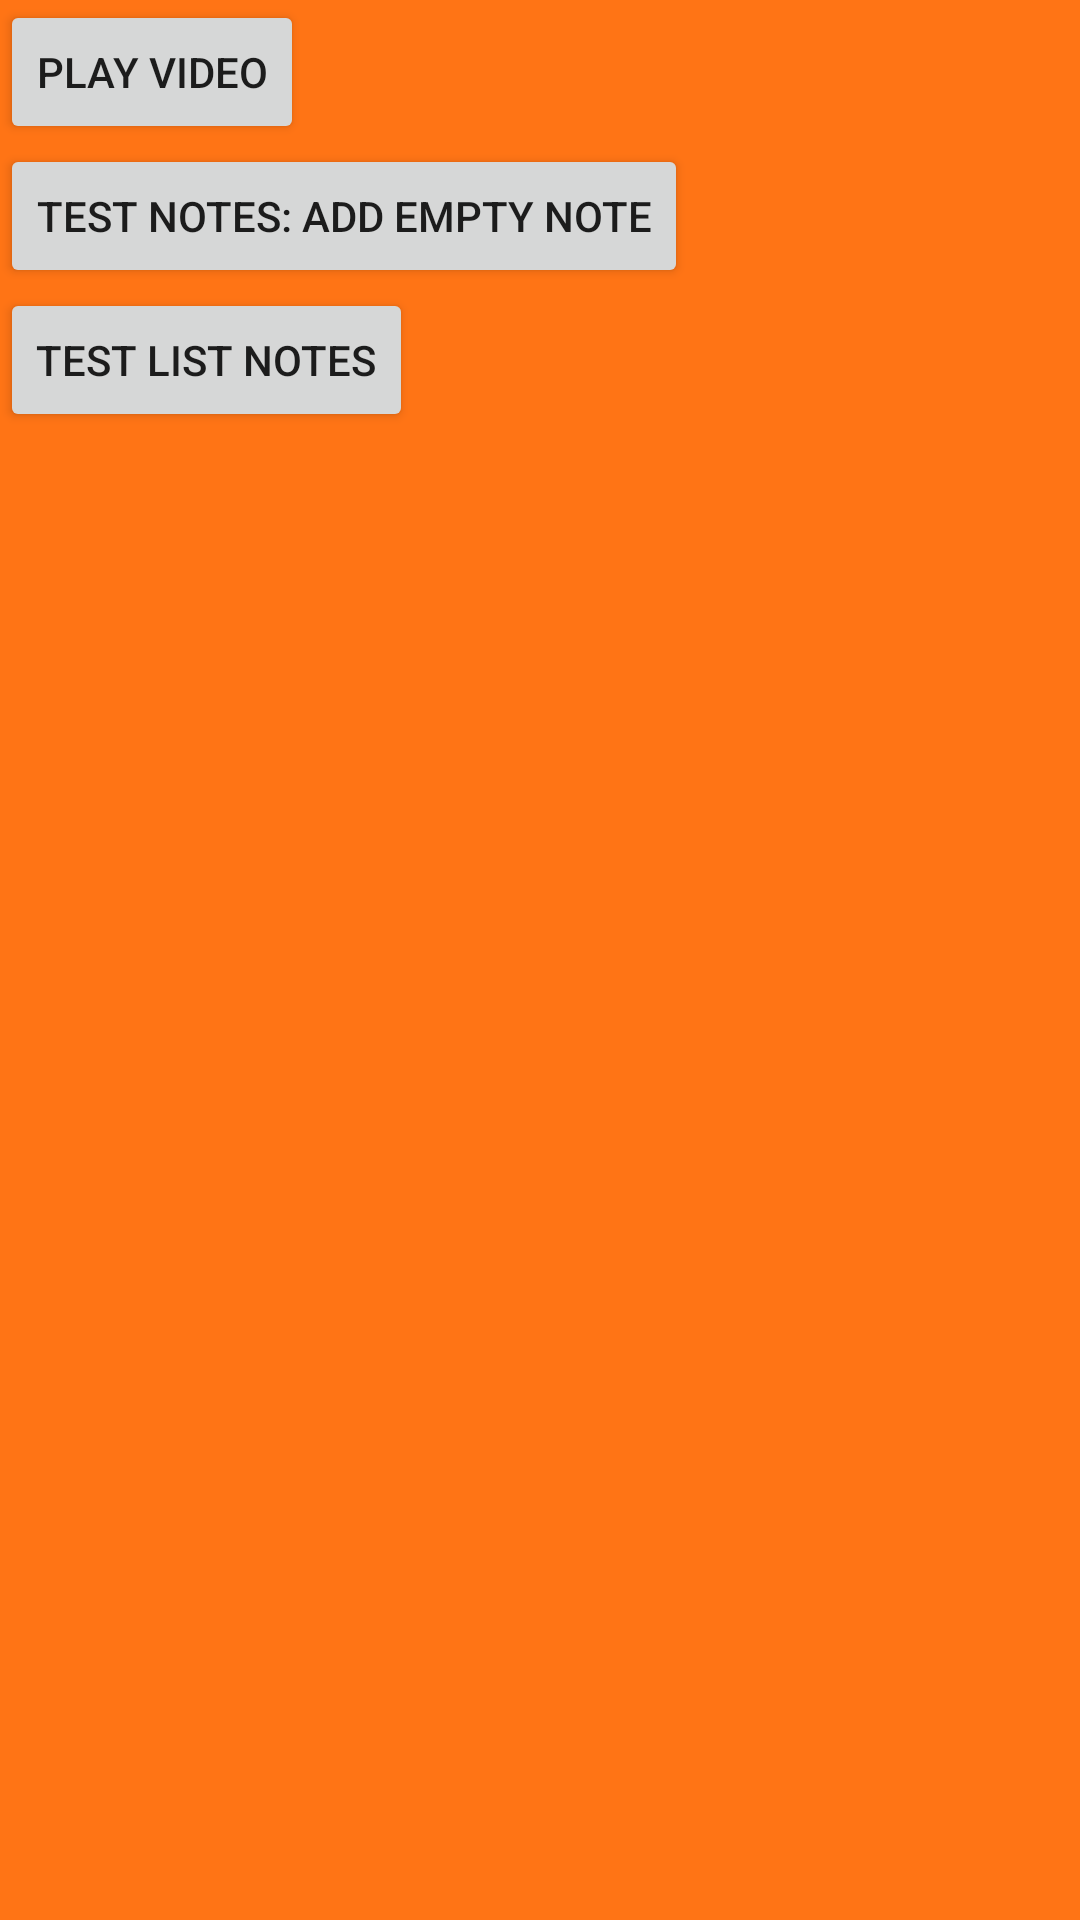

Android layout source for this screen:
<!-- AndroidManifest.xml: application theme Theme.AppCompat.Light -->
<!-- res/layout/fragment_library.xml -->
<?xml version="1.0" encoding="utf-8"?>
<LinearLayout xmlns:android="http://schemas.android.com/apk/res/android"
    android:orientation="vertical" android:layout_width="match_parent"
    android:layout_height="match_parent"
    android:background="@color/background_library">

    <Button
        android:layout_width="wrap_content"
        android:layout_height="wrap_content"
        android:text="Play Video"
        android:id="@+id/play_video" />

    <Button
        android:id="@+id/note_button"
        android:layout_width="wrap_content"
        android:layout_height="wrap_content"
        android:text="Test Notes: Add Empty Note" />

    <Button
        android:id="@+id/note_list"
        android:layout_width="wrap_content"
        android:layout_height="wrap_content"
        android:text="Test List Notes" />

</LinearLayout>
<!-- resources referenced by this layout -->
<resources>
  <color name="background_library">#ffff7415</color>
</resources>
